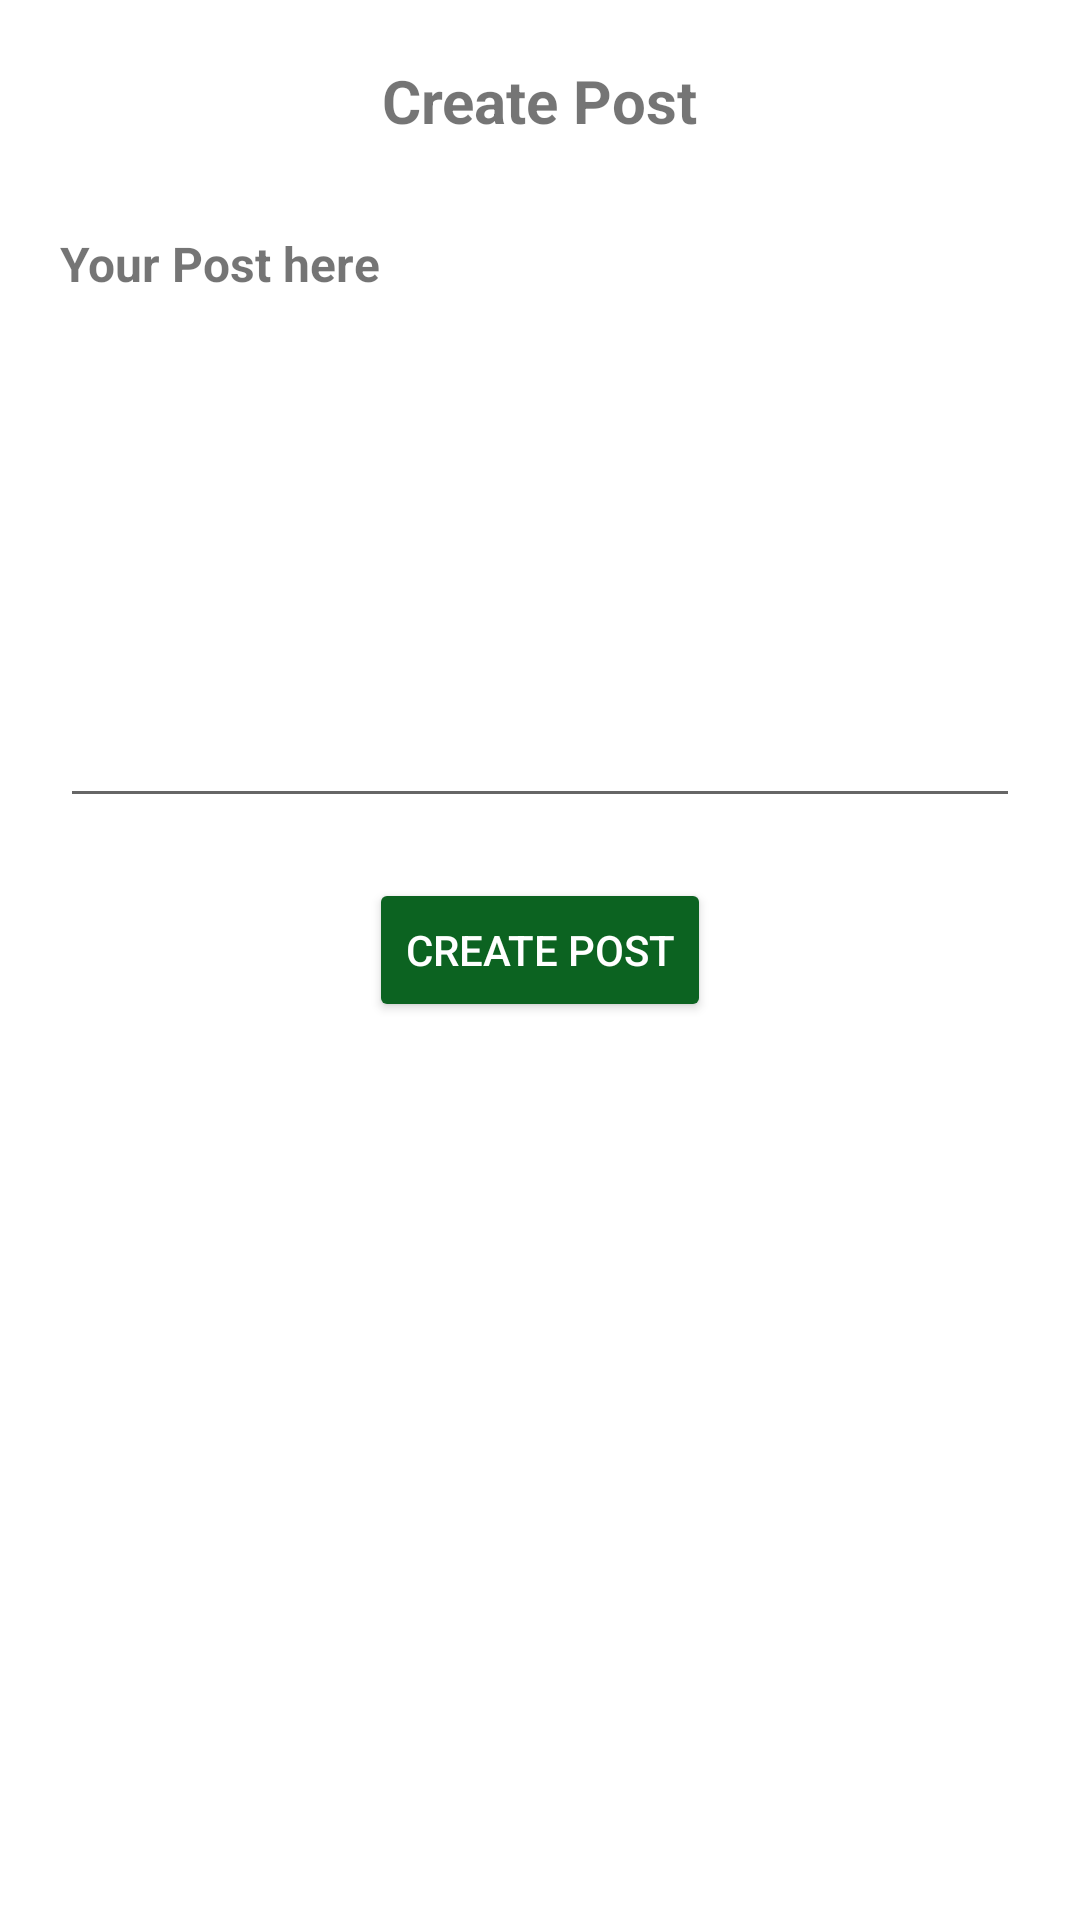

Reconstruct the res/layout file that produces this screen, plus the resources it refers to.
<!-- AndroidManifest.xml: application theme Theme.As1BipinNeupane -->
<!-- res/layout/fragment_create_post.xml -->
<?xml version="1.0" encoding="utf-8"?>
<FrameLayout xmlns:android="http://schemas.android.com/apk/res/android"
    xmlns:tools="http://schemas.android.com/tools"
    android:layout_width="match_parent"
    android:layout_height="match_parent"
    tools:context=".CreatePost">

    <LinearLayout
        android:layout_width="match_parent"
        android:layout_height="match_parent"
        android:layout_marginLeft="20dp"
        android:layout_marginRight="20dp"
        android:orientation="vertical">
    <TextView
        android:layout_width="wrap_content"
        android:layout_height="wrap_content"
        android:layout_marginTop="20dp"
        android:layout_gravity="center"
        android:textStyle="bold"
        android:textSize="20dp"
        android:text="Create Post">
    </TextView>
        <TextView
            android:layout_width="wrap_content"
            android:layout_height="wrap_content"
            android:layout_marginTop="30dp"
            android:textSize="16dp"
            android:textStyle="bold"
            android:text="Your Post here">
        </TextView>

        <EditText
            android:id="@+id/edtPost"
            android:layout_marginTop="20dp"
            android:layout_width="match_parent"
            android:layout_height="154dp">
        </EditText>

        <Button
            android:id="@+id/createPostBtn"
            android:layout_width="wrap_content"
            android:layout_height="wrap_content"
            android:layout_marginTop="20dp"
            android:drawableLeft="@drawable/ic_baseline_post_add_24"
            android:textColor="@color/white"
            android:backgroundTint="@color/green"
            android:layout_gravity="center"
            android:text="@string/create"></Button>
    </LinearLayout>
</FrameLayout>
<!-- resources referenced by this layout -->
<resources>
  <color name="green">#0C6321</color>
  <color name="white">#FFFFFFFF</color>
  <string name="create">Create Post</string>
  <style name="Theme.As1BipinNeupane" parent="Theme.MaterialComponents.DayNight.DarkActionBar">
          
          <item name="colorPrimary">@color/purple_500</item>
          <item name="colorPrimaryVariant">@color/purple_700</item>
          <item name="colorOnPrimary">@color/black</item>
          
          <item name="colorSecondary">@color/teal_200</item>
          <item name="colorSecondaryVariant">@color/teal_700</item>
          <item name="colorOnSecondary">@color/black</item>
          
          <item name="android:statusBarColor">?attr/colorPrimaryVariant</item>
          
      </style>
  <color name="purple_500">#FF6200EE</color>
  <color name="purple_700">#FF3700B3</color>
  <color name="black">#FF000000</color>
  <color name="teal_200">#FF03DAC5</color>
  <color name="teal_700">#FF018786</color>
</resources>
